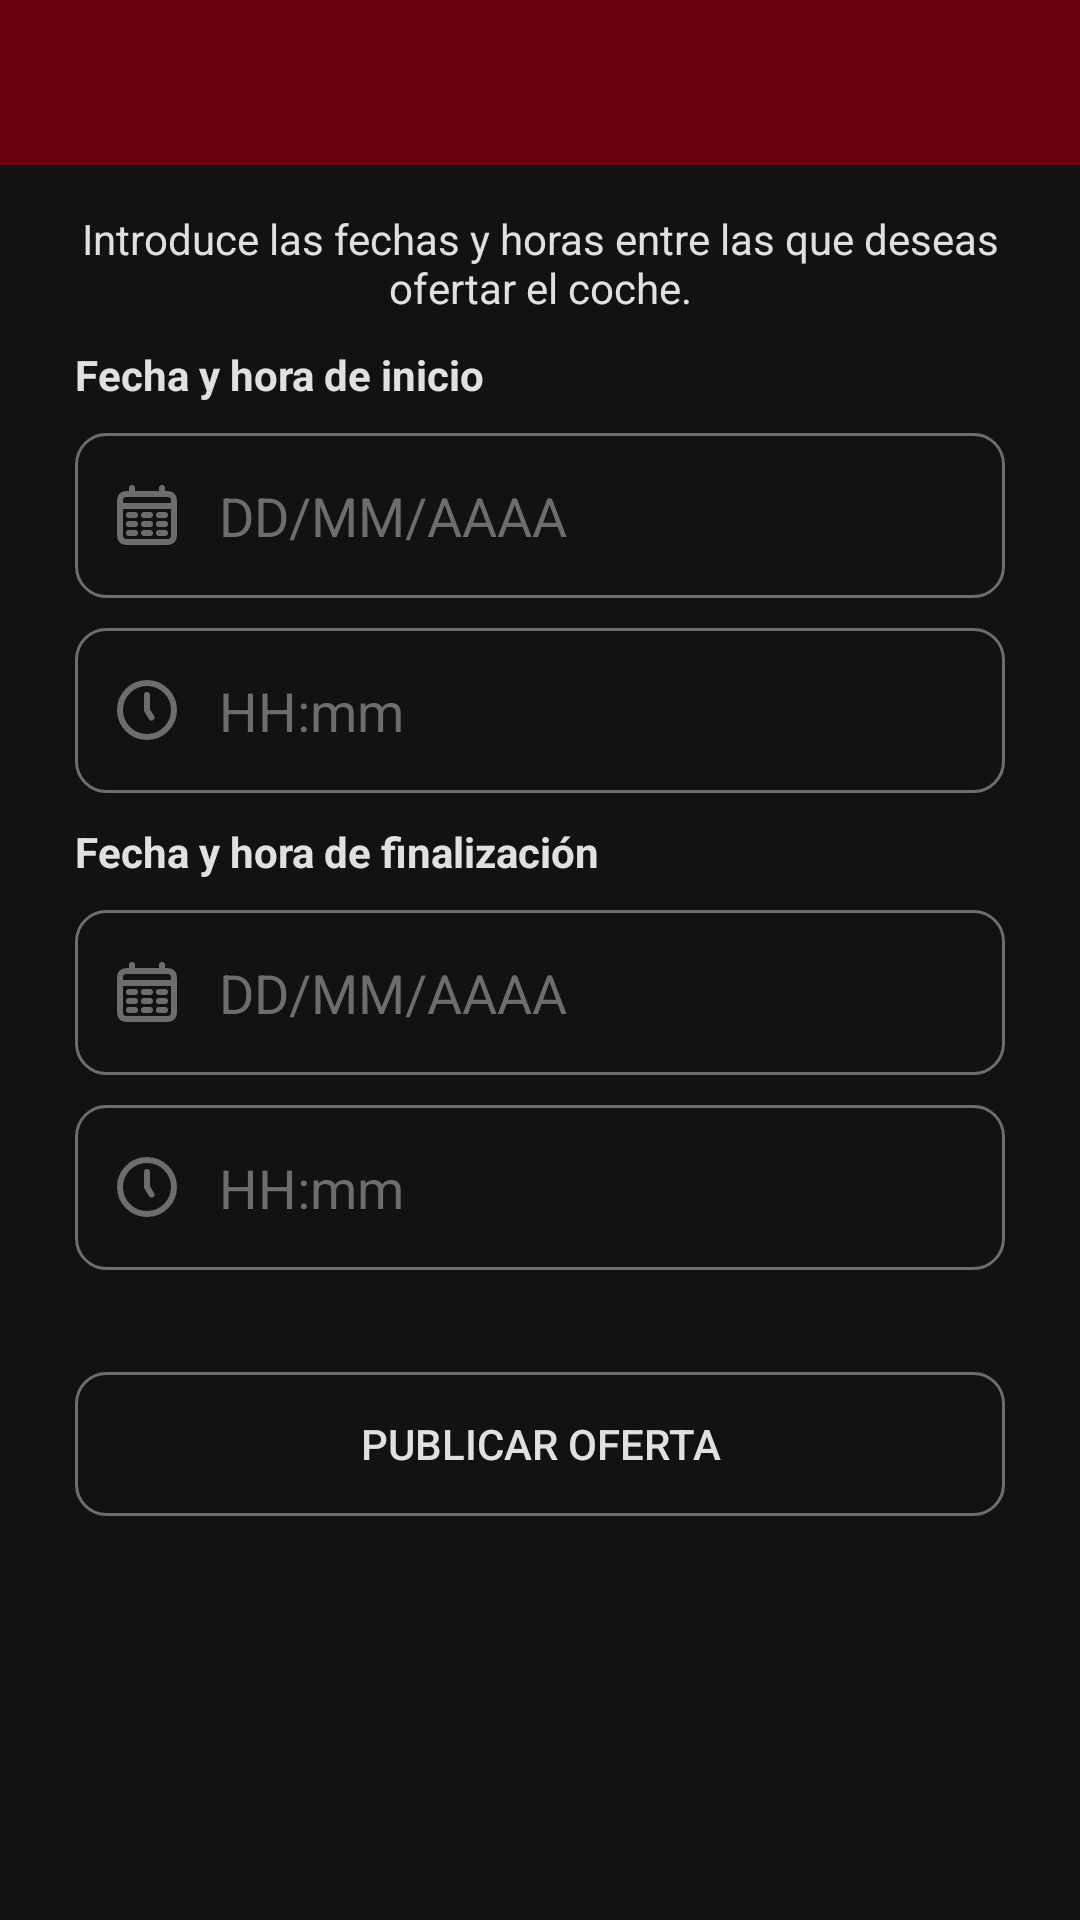

Write the Android layout XML for this screen, with the resource values it uses.
<!-- AndroidManifest.xml: application theme Noche.Theme.Garajeando -->
<!-- res/layout/activity_crear_oferta.xml -->
<?xml version="1.0" encoding="utf-8"?>
<androidx.constraintlayout.widget.ConstraintLayout xmlns:android="http://schemas.android.com/apk/res/android"
    xmlns:app="http://schemas.android.com/apk/res-auto"
    xmlns:tools="http://schemas.android.com/tools"
    android:id="@+id/main"
    android:layout_width="match_parent"
    android:layout_height="match_parent"
    tools:context=".CrearOferta">

    <androidx.appcompat.widget.Toolbar
        android:id="@+id/crearOfertaToolbar"
        android:layout_width="0dp"
        android:layout_height="55dp"
        android:background="?attr/colorPrimary"
        android:minHeight="?attr/actionBarSize"
        android:theme="?attr/actionBarTheme"
        app:layout_constraintEnd_toEndOf="parent"
        app:layout_constraintStart_toStartOf="parent"
        app:layout_constraintTop_toTopOf="parent"
        app:titleTextColor="#FFFFFF" />

    <ScrollView
        android:layout_width="match_parent"
        android:layout_height="match_parent"
        android:layout_marginTop="70dp"
        app:layout_constraintBottom_toBottomOf="parent"
        app:layout_constraintEnd_toEndOf="parent"
        app:layout_constraintStart_toStartOf="parent"
        app:layout_constraintTop_toBottomOf="@+id/crearOfertaToolbar">

        <androidx.constraintlayout.widget.ConstraintLayout
            android:layout_width="match_parent"
            android:layout_height="match_parent">

            <TextView
                android:id="@+id/introduceFechasTextView"
                android:layout_width="0dp"
                android:layout_height="wrap_content"
                android:layout_marginHorizontal="25dp"
                android:gravity="center"
                android:text="Introduce las fechas y horas entre las que deseas ofertar el coche."
                app:layout_constraintEnd_toEndOf="parent"
                app:layout_constraintStart_toStartOf="parent"
                app:layout_constraintTop_toTopOf="parent" />

            <TextView
                android:id="@+id/fechaHoraInicioTextView"
                android:layout_width="0dp"
                android:layout_height="wrap_content"
                android:layout_marginHorizontal="25dp"
                android:layout_marginTop="10dp"
                android:text="Fecha y hora de inicio"
                android:textStyle="bold"
                app:layout_constraintEnd_toEndOf="parent"
                app:layout_constraintStart_toStartOf="parent"
                app:layout_constraintTop_toBottomOf="@+id/introduceFechasTextView" />

            <EditText
                android:id="@+id/fechaInicioEditText"
                android:layout_width="0dp"
                android:layout_height="55dp"
                android:layout_marginHorizontal="25dp"
                android:layout_marginTop="10dp"
                android:background="@drawable/fondo_personalizado_elemento"
                android:drawableStart="@drawable/calendario"
                android:drawablePadding="12dp"
                android:ems="10"
                android:focusable="false"
                android:hint="DD/MM/AAAA"
                android:inputType="text"
                android:paddingStart="12dp"
                android:paddingEnd="12dp"
                app:layout_constraintEnd_toEndOf="parent"
                app:layout_constraintStart_toStartOf="parent"
                app:layout_constraintTop_toBottomOf="@+id/fechaHoraInicioTextView" />

            <EditText
                android:id="@+id/horaInicioEditText"
                android:layout_width="0dp"
                android:layout_height="55dp"
                android:layout_marginHorizontal="25dp"
                android:layout_marginTop="10dp"
                android:background="@drawable/fondo_personalizado_elemento"
                android:drawableStart="@drawable/reloj"
                android:drawablePadding="12dp"
                android:ems="10"
                android:focusable="false"
                android:hint="HH:mm"
                android:inputType="text"
                android:paddingStart="12dp"
                android:paddingEnd="12dp"
                app:layout_constraintEnd_toEndOf="parent"
                app:layout_constraintStart_toStartOf="parent"
                app:layout_constraintTop_toBottomOf="@+id/fechaInicioEditText" />

            <TextView
                android:id="@+id/fechaHoraFinTextView"
                android:layout_width="0dp"
                android:layout_height="wrap_content"
                android:layout_marginHorizontal="25dp"
                android:layout_marginTop="10dp"
                android:text="Fecha y hora de finalización"
                android:textStyle="bold"
                app:layout_constraintEnd_toEndOf="parent"
                app:layout_constraintStart_toStartOf="parent"
                app:layout_constraintTop_toBottomOf="@id/horaInicioEditText" />

            <EditText
                android:id="@+id/fechaFinalEditText"
                android:layout_width="0dp"
                android:layout_height="55dp"
                android:layout_marginHorizontal="25dp"
                android:layout_marginTop="10dp"
                android:background="@drawable/fondo_personalizado_elemento"
                android:drawableStart="@drawable/calendario"
                android:drawablePadding="12dp"
                android:ems="10"
                android:focusable="false"
                android:hint="DD/MM/AAAA"
                android:inputType="text"
                android:paddingStart="12dp"
                android:paddingEnd="12dp"
                app:layout_constraintEnd_toEndOf="parent"
                app:layout_constraintStart_toStartOf="parent"
                app:layout_constraintTop_toBottomOf="@+id/fechaHoraFinTextView" />

            <EditText
                android:id="@+id/horaFinalEditText"
                android:layout_width="0dp"
                android:layout_height="55dp"
                android:layout_marginHorizontal="25dp"
                android:layout_marginTop="10dp"
                android:background="@drawable/fondo_personalizado_elemento"
                android:drawableStart="@drawable/reloj"
                android:drawablePadding="12dp"
                android:ems="10"
                android:focusable="false"
                android:hint="HH:mm"
                android:inputType="text"
                android:paddingStart="12dp"
                android:paddingEnd="12dp"
                app:layout_constraintEnd_toEndOf="parent"
                app:layout_constraintStart_toStartOf="parent"
                app:layout_constraintTop_toBottomOf="@+id/fechaFinalEditText" />

            <TextView
                android:id="@+id/avisoCrearOfertaTextView"
                android:layout_width="0dp"
                android:layout_height="wrap_content"
                android:layout_marginHorizontal="25dp"
                android:layout_marginTop="5dp"
                android:textAlignment="center"
                app:layout_constraintEnd_toEndOf="parent"
                app:layout_constraintStart_toStartOf="parent"
                app:layout_constraintTop_toBottomOf="@+id/horaFinalEditText" />

            <Button
                android:id="@+id/publicarOfertaButton"
                android:layout_width="0dp"
                android:layout_height="wrap_content"
                android:layout_marginHorizontal="25dp"
                android:layout_marginTop="10dp"
                android:layout_marginBottom="10dp"
                android:background="@drawable/fondo_personalizado_elemento"
                android:text="PUBLICAR OFERTA"
                app:layout_constraintBottom_toBottomOf="parent"
                app:layout_constraintEnd_toEndOf="parent"
                app:layout_constraintStart_toStartOf="parent"
                app:layout_constraintTop_toBottomOf="@id/avisoCrearOfertaTextView" />
        </androidx.constraintlayout.widget.ConstraintLayout>
    </ScrollView>

</androidx.constraintlayout.widget.ConstraintLayout>
<!-- resources referenced by this layout -->
<resources>
  <!-- drawable calendario (drawable) -->
  <vector xmlns:android="http://schemas.android.com/apk/res/android" android:height="24dp" android:viewportHeight="24" android:viewportWidth="24" android:width="24dp">
        
      <path android:fillColor="#00000000" android:pathData="M3,9H21M7,3V5M17,3V5M6,12H8M11,12H13M16,12H18M6,15H8M11,15H13M16,15H18M6,18H8M11,18H13M16,18H18M6.2,21H17.8C18.92,21 19.48,21 19.908,20.782C20.284,20.59 20.59,20.284 20.782,19.908C21,19.48 21,18.92 21,17.8V8.2C21,7.08 21,6.52 20.782,6.092C20.59,5.716 20.284,5.41 19.908,5.218C19.48,5 18.92,5 17.8,5H6.2C5.08,5 4.52,5 4.092,5.218C3.716,5.41 3.41,5.716 3.218,6.092C3,6.52 3,7.08 3,8.2V17.8C3,18.92 3,19.48 3.218,19.908C3.41,20.284 3.716,20.59 4.092,20.782C4.52,21 5.08,21 6.2,21Z" android:strokeColor="@color/gris_oscuro" android:strokeLineCap="round" android:strokeWidth="2"/>
      
  </vector>
  <!-- drawable fondo_personalizado_elemento (drawable) -->
  <?xml version="1.0" encoding="utf-8"?>
  <selector xmlns:android="http://schemas.android.com/apk/res/android">
  
      <item android:state_enabled="true" android:state_focused="true">
          <shape android:shape="rectangle">
  
              <corners android:radius="10dp"/>
              <stroke android:color="@color/rojo" android:width="1dp"/>
          </shape>
      </item>
  
      <item android:state_enabled="true">
          <shape android:shape="rectangle">
  
              <corners android:radius="10dp"/>
              <stroke android:color="@color/gris_oscuro" android:width="1dp"/>
        </shape>
      </item>
  
  </selector>
  <!-- drawable reloj (drawable) -->
  <vector xmlns:android="http://schemas.android.com/apk/res/android" android:height="24dp" android:viewportHeight="24" android:viewportWidth="24" android:width="24dp">
        
      <path android:fillColor="#00000000" android:pathData="M12,7V12L13.5,14.5M21,12C21,16.971 16.971,21 12,21C7.029,21 3,16.971 3,12C3,7.029 7.029,3 12,3C16.971,3 21,7.029 21,12Z" android:strokeColor="@color/gris_oscuro" android:strokeLineCap="round" android:strokeLineJoin="round" android:strokeWidth="2"/>
      
  </vector>
  <style name="Noche.Theme.Garajeando" parent="Theme.Material3.DayNight.NoActionBar">
          
          <item name="android:windowLightNavigationBar">false</item>
          <item name="colorPrimary">@color/rojo_oscuro</item>
          <item name="colorPrimaryDark">@color/rojo</item>
          <item name="colorAccent">@color/gris_oscuro</item>
          <item name="homeAsUpIndicator">@drawable/flecha_atras_tema_oscuro</item>
          <item name="android:colorBackground">#121212</item>
          <item name="android:textColor">@color/gris_muy_claro</item>
          <item name="android:textColorPrimary">@color/gris_muy_claro</item>
          <item name="android:textColorHint">@color/gris_oscuro</item>
          <item name="colorButtonNormal">@color/rojo_oscuro</item>
          <item name="cardBackgroundColor">#121212</item>
          <item name="dialogBackgroundColor">#121212</item>
          <item name="dialogTextColor">@color/gris_muy_claro</item>
          <item name="dialogButtonTextColor">@color/rojo_oscuro</item>
          <item name="toolbarMenuBackgroundColor">#121212</item>
          <item name="popupMenuStyle">@style/PopupMenu.Noche</item>
      </style>
  <color name="gris_oscuro">#6D6D6D</color>
  <color name="rojo">#9B0017</color>
  <color name="rojo_oscuro">#6A0010</color>
  <color name="gris_muy_claro">#e0e0e0</color>
  <style name="PopupMenu.Noche" parent="Widget.AppCompat.PopupMenu.Overflow">
          <item name="android:popupBackground">#121212</item>
          <item name="android:textColor">@color/gris_muy_claro</item>
      </style>
</resources>
